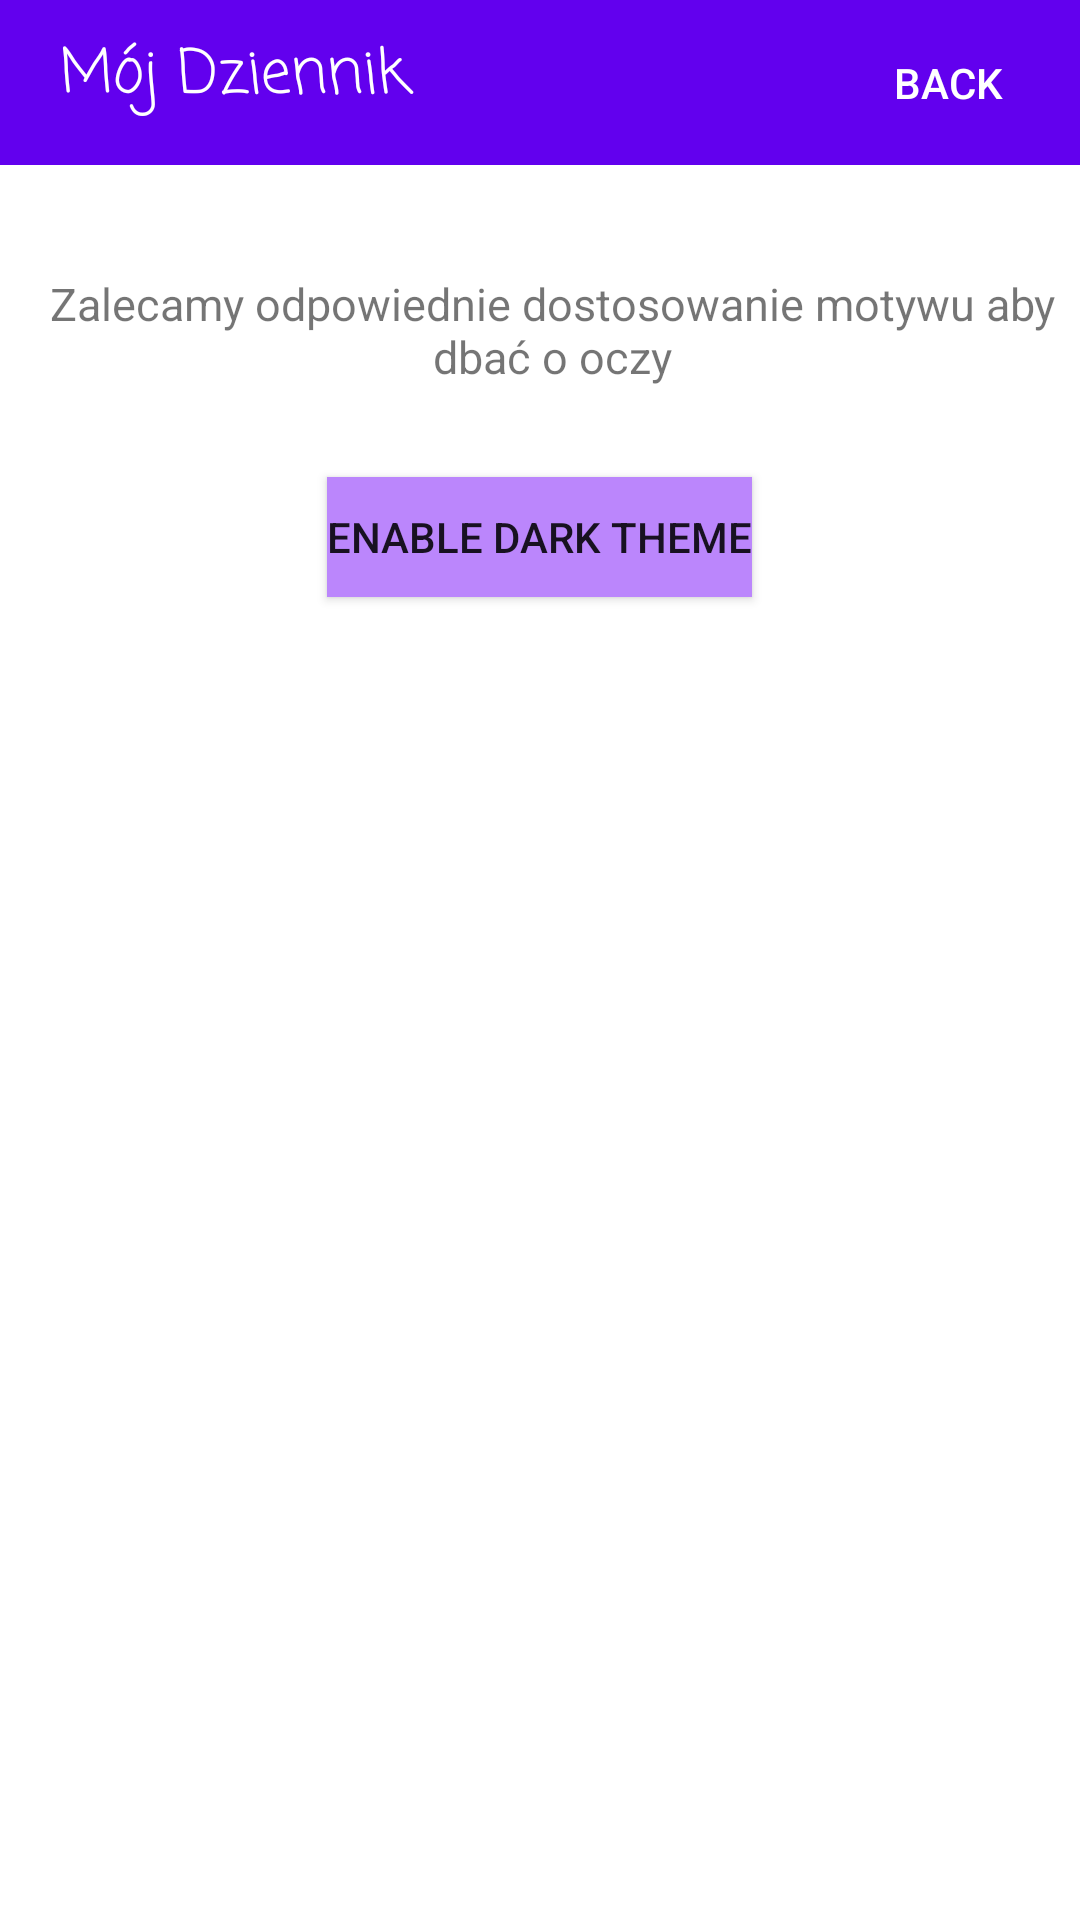

This screen was rendered from an Android layout file. Write that file and the resources it references.
<!-- AndroidManifest.xml: application theme Theme.DziennikElektroniczny -->
<!-- res/layout/theme_settings_fragment.xml -->
<?xml version="1.0" encoding="utf-8"?>
<LinearLayout xmlns:android="http://schemas.android.com/apk/res/android"
    xmlns:app="http://schemas.android.com/apk/res-auto"
    xmlns:tools="http://schemas.android.com/tools"
    android:layout_width="match_parent"
    android:layout_height="match_parent"
    android:orientation="vertical"
    tools:context=".ui.settingsFragment.SettingsFragment">

    <androidx.constraintlayout.widget.ConstraintLayout
        android:layout_width="match_parent"
        android:layout_height="55dp"
        android:background="@color/purple_500">

        <TextView
            android:id="@+id/textView2"
            android:layout_width="match_parent"
            android:layout_height="match_parent"
            android:layout_marginStart="20dp"
            android:layout_marginTop="10dp"
            android:fontFamily="casual"
            android:text="@string/AppName"
            android:textColor="@color/white"
            android:textSize="20sp"
            app:layout_constraintStart_toStartOf="parent"
            app:layout_constraintTop_toTopOf="parent" />


        <Button
            android:id="@+id/backButton"
            android:layout_width="wrap_content"
            android:layout_height="wrap_content"
            android:background="@null"
            android:text="Back"
            app:layout_constraintBottom_toBottomOf="parent"
            android:textColor="@color/white"
            app:layout_constraintEnd_toEndOf="@+id/textView2"
            app:layout_constraintTop_toTopOf="parent" />
    </androidx.constraintlayout.widget.ConstraintLayout>

    <androidx.constraintlayout.widget.ConstraintLayout
        android:layout_width="match_parent"
        android:layout_height="wrap_content">

        <TextView
            android:layout_width="match_parent"
            android:layout_height="match_parent"
            android:layout_gravity="center"
            android:layout_marginStart="8dp"
            android:layout_marginTop="36dp"
            android:text="Zalecamy odpowiednie dostosowanie motywu aby dbać o oczy"
            android:textAlignment="center"
            android:textSize="15sp"
            app:layout_constraintStart_toStartOf="parent"
            app:layout_constraintTop_toTopOf="parent"
            app:layout_goneMarginTop="30dp" />


    </androidx.constraintlayout.widget.ConstraintLayout>

    <androidx.appcompat.widget.AppCompatButton
        android:id="@+id/themeChangeButton"
        android:layout_width="wrap_content"
        android:layout_gravity="center"
        android:layout_height="40dp"
        android:layout_marginTop="30dp"
        android:background="@color/purple_200"
        android:text="Enable dark theme" />
</LinearLayout>
<!-- resources referenced by this layout -->
<resources>
  <color name="purple_200">#FFBB86FC</color>
  <color name="purple_500">#FF6200EE</color>
  <color name="white">#FFFFFFFF</color>
  <string name="AppName">Mój Dziennik</string>
  <style name="Theme.DziennikElektroniczny" parent="Theme.MaterialComponents.DayNight.NoActionBar">
          
          <item name="colorPrimary">@color/purple_500</item>
          <item name="colorPrimaryVariant">@color/purple_700</item>
          <item name="colorOnPrimary">@color/white</item>
          
          <item name="colorSecondary">@color/teal_200</item>
          <item name="colorSecondaryVariant">@color/teal_700</item>
          <item name="colorOnSecondary">@color/black</item>
          
          <item name="android:statusBarColor" tools:targetApi="l">?attr/colorPrimaryVariant</item>
          
      </style>
  <color name="purple_700">#FF3700B3</color>
  <color name="teal_200">#B18607</color>
  <color name="teal_700">#FF018786</color>
  <color name="black">#FF000000</color>
</resources>
